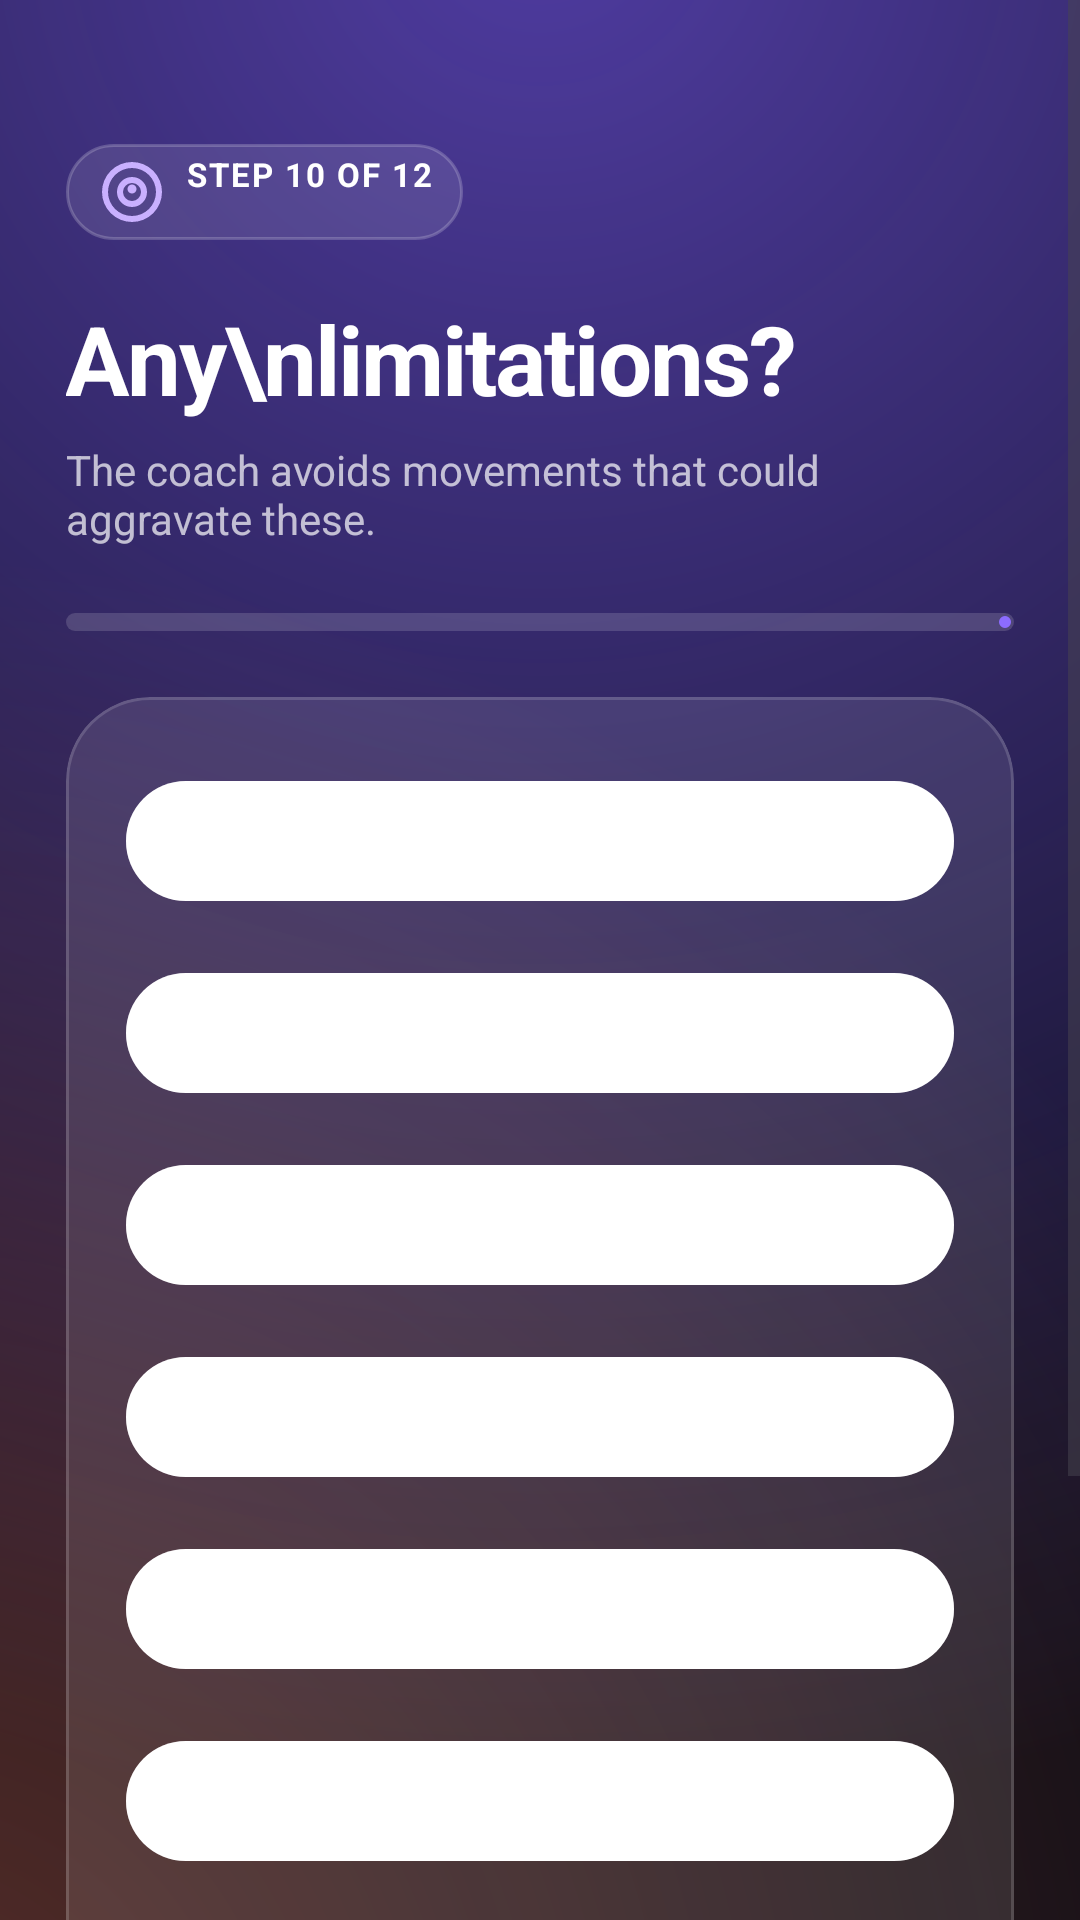

This screen was rendered from an Android layout file. Write that file and the resources it references.
<!-- AndroidManifest.xml: application theme Theme.FitnessCoachAI -->
<!-- res/layout/activity_signup_limitations.xml -->
<?xml version="1.0" encoding="utf-8"?>
<ScrollView xmlns:android="http://schemas.android.com/apk/res/android"
    xmlns:app="http://schemas.android.com/apk/res-auto"
    android:layout_width="match_parent"
    android:layout_height="match_parent"
    android:background="@drawable/bg_auth_gradient"
    android:fillViewport="true"
    android:overScrollMode="never">

    <LinearLayout
        android:layout_width="match_parent"
        android:layout_height="wrap_content"
        android:orientation="vertical"
        android:paddingStart="22dp"
        android:paddingTop="48dp"
        android:paddingEnd="22dp"
        android:paddingBottom="32dp">

        <TextView
            android:id="@+id/tvStep"
            style="@style/Pulse.Pill"
            android:layout_width="wrap_content"
            android:layout_height="wrap_content"
            android:background="@drawable/bg_metric_chip"
            android:drawableStart="@drawable/ic_target"
            android:drawablePadding="6dp"
            android:drawableTint="@color/brand_primary_200"
            android:text="Step 10 of 12"
            android:textColor="#FFFFFF" />

        <TextView
            android:layout_width="wrap_content"
            android:layout_height="wrap_content"
            android:layout_marginTop="18dp"
            android:letterSpacing="-0.02"
            android:text="Any\nlimitations?"
            android:textColor="@android:color/white"
            android:textSize="32sp"
            android:textStyle="bold" />

        <TextView
            android:layout_width="wrap_content"
            android:layout_height="wrap_content"
            android:layout_marginTop="6dp"
            android:layout_marginBottom="22dp"
            android:text="The coach avoids movements that could aggravate these."
            android:textColor="#B3FFFFFF"
            android:textSize="14sp" />

        <com.google.android.material.progressindicator.LinearProgressIndicator
            android:id="@+id/progress"
            android:layout_width="match_parent"
            android:layout_height="6dp"
            android:layout_marginBottom="22dp"
            android:max="100"
            app:indicatorColor="@color/brand_primary_400"
            app:trackColor="#26FFFFFF"
            app:trackCornerRadius="999dp"
            app:trackThickness="6dp" />

        <com.google.android.material.card.MaterialCardView
            android:layout_width="match_parent"
            android:layout_height="wrap_content"
            app:cardBackgroundColor="#1AFFFFFF"
            app:cardCornerRadius="28dp"
            app:cardElevation="0dp"
            app:strokeColor="#26FFFFFF"
            app:strokeWidth="1dp">

            <LinearLayout
                android:layout_width="match_parent"
                android:layout_height="wrap_content"
                android:orientation="vertical"
                android:padding="20dp">

                <com.google.android.material.chip.ChipGroup
                    android:id="@+id/chipGroupLimitations"
                    android:layout_width="match_parent"
                    android:layout_height="wrap_content"
                    android:layout_marginBottom="12dp"
                    android:singleLine="false"
                    app:singleSelection="false">

                    <com.google.android.material.chip.Chip
                        android:id="@+id/chipNone"
                        android:layout_width="match_parent"
                        android:layout_height="wrap_content"
                        android:checkable="true"
                        android:minHeight="56dp"
                        android:text="No issues"
                        android:textColor="@android:color/white"
                        android:textSize="15sp"
                        android:textStyle="bold"
                        app:checkedIconVisible="false"
                        app:chipBackgroundColor="@color/chip_choice_background"
                        app:chipCornerRadius="20dp"
                        app:chipStrokeColor="#55FFFFFF"
                        app:chipStrokeWidth="1dp" />

                    <com.google.android.material.chip.Chip
                        android:id="@+id/chipBackPain"
                        android:layout_width="match_parent"
                        android:layout_height="wrap_content"
                        android:layout_marginTop="10dp"
                        android:checkable="true"
                        android:minHeight="56dp"
                        android:text="Back pain"
                        android:textColor="@android:color/white"
                        android:textSize="15sp"
                        android:textStyle="bold"
                        app:checkedIconVisible="false"
                        app:chipBackgroundColor="@color/chip_choice_background"
                        app:chipCornerRadius="20dp"
                        app:chipStrokeColor="#55FFFFFF"
                        app:chipStrokeWidth="1dp" />

                    <com.google.android.material.chip.Chip
                        android:id="@+id/chipKneePain"
                        android:layout_width="match_parent"
                        android:layout_height="wrap_content"
                        android:layout_marginTop="10dp"
                        android:checkable="true"
                        android:minHeight="56dp"
                        android:text="Knee pain"
                        android:textColor="@android:color/white"
                        android:textSize="15sp"
                        android:textStyle="bold"
                        app:checkedIconVisible="false"
                        app:chipBackgroundColor="@color/chip_choice_background"
                        app:chipCornerRadius="20dp"
                        app:chipStrokeColor="#55FFFFFF"
                        app:chipStrokeWidth="1dp" />

                    <com.google.android.material.chip.Chip
                        android:id="@+id/chipShoulderPain"
                        android:layout_width="match_parent"
                        android:layout_height="wrap_content"
                        android:layout_marginTop="10dp"
                        android:checkable="true"
                        android:minHeight="56dp"
                        android:text="Shoulder pain"
                        android:textColor="@android:color/white"
                        android:textSize="15sp"
                        android:textStyle="bold"
                        app:checkedIconVisible="false"
                        app:chipBackgroundColor="@color/chip_choice_background"
                        app:chipCornerRadius="20dp"
                        app:chipStrokeColor="#55FFFFFF"
                        app:chipStrokeWidth="1dp" />

                    <com.google.android.material.chip.Chip
                        android:id="@+id/chipWristPain"
                        android:layout_width="match_parent"
                        android:layout_height="wrap_content"
                        android:layout_marginTop="10dp"
                        android:checkable="true"
                        android:minHeight="56dp"
                        android:text="Wrist pain"
                        android:textColor="@android:color/white"
                        android:textSize="15sp"
                        android:textStyle="bold"
                        app:checkedIconVisible="false"
                        app:chipBackgroundColor="@color/chip_choice_background"
                        app:chipCornerRadius="20dp"
                        app:chipStrokeColor="#55FFFFFF"
                        app:chipStrokeWidth="1dp" />

                    <com.google.android.material.chip.Chip
                        android:id="@+id/chipOther"
                        android:layout_width="match_parent"
                        android:layout_height="wrap_content"
                        android:layout_marginTop="10dp"
                        android:checkable="true"
                        android:minHeight="56dp"
                        android:text="Other"
                        android:textColor="@android:color/white"
                        android:textSize="15sp"
                        android:textStyle="bold"
                        app:checkedIconVisible="false"
                        app:chipBackgroundColor="@color/chip_choice_background"
                        app:chipCornerRadius="20dp"
                        app:chipStrokeColor="#55FFFFFF"
                        app:chipStrokeWidth="1dp" />

                </com.google.android.material.chip.ChipGroup>

                <com.google.android.material.textfield.TextInputLayout
                    android:id="@+id/tilOther"
                    style="@style/Widget.Material3.TextInputLayout.OutlinedBox"
                    android:layout_width="match_parent"
                    android:layout_height="wrap_content"
                    android:visibility="gone"
                    app:boxBackgroundColor="#0DFFFFFF"
                    app:boxCornerRadiusBottomEnd="18dp"
                    app:boxCornerRadiusBottomStart="18dp"
                    app:boxCornerRadiusTopEnd="18dp"
                    app:boxCornerRadiusTopStart="18dp"
                    app:boxStrokeColor="#66FFFFFF"
                    app:boxStrokeWidth="1.5dp"
                    app:errorEnabled="true"
                    app:hintTextColor="@color/brand_primary_200">

                    <com.google.android.material.textfield.TextInputEditText
                        android:id="@+id/etOther"
                        android:layout_width="match_parent"
                        android:layout_height="wrap_content"
                        android:hint="Describe limitation"
                        android:inputType="textCapSentences|textMultiLine"
                        android:maxLines="2"
                        android:textColor="@android:color/white"
                        android:textColorHint="#88FFFFFF" />
                </com.google.android.material.textfield.TextInputLayout>

                <com.google.android.material.button.MaterialButton
                    android:id="@+id/btnNext"
                    android:layout_width="match_parent"
                    android:layout_height="56dp"
                    android:layout_marginTop="16dp"
                    android:backgroundTint="@color/brand_primary_500"
                    android:text="Continue"
                    android:textAllCaps="false"
                    android:textColor="@android:color/white"
                    app:cornerRadius="20dp"
                    app:icon="@drawable/ic_chevron_right"
                    app:iconGravity="end"
                    app:iconTint="@android:color/white" />

            </LinearLayout>
        </com.google.android.material.card.MaterialCardView>

        <com.google.android.material.button.MaterialButton
            android:id="@+id/btnBack"
            style="@style/Widget.Pulse.Button.Outlined"
            android:layout_width="match_parent"
            android:layout_height="54dp"
            android:layout_marginTop="14dp"
            android:text="Back"
            android:textColor="@android:color/white"
            app:cornerRadius="20dp"
            app:strokeColor="#4DFFFFFF" />

    </LinearLayout>
</ScrollView>
<!-- resources referenced by this layout -->
<resources>
  <color name="brand_primary_200">#C9B0FF</color>
  <color name="brand_primary_400">#8C6CFF</color>
  <color name="brand_primary_500">#7C5CFF</color>
  <style name="Theme.FitnessCoachAI" parent="Base.Theme.FitnessCoachAI" />
  <color name="surface_dark">#0B0B14</color>
  <style name="TextAppearance.Pulse.Label.Large" parent="TextAppearance.Material3.LabelLarge">
          <item name="android:textSize">14sp</item>
          <item name="android:textStyle">bold</item>
          <item name="android:letterSpacing">0.02</item>
      </style>
  <color name="white">#FFFFFFFF</color>
  <color name="brand_primary_100">#E5DAFF</color>
  <color name="brand_primary_900">#1C1257</color>
  <color name="brand_secondary_600">#00B98A</color>
  <color name="brand_tertiary_500">#FF7A59</color>
  <color name="status_error">#FF5C7A</color>
  <color name="surface_light">#FFFFFF</color>
  <color name="on_surface_light">#1A1525</color>
  <color name="surface_light_variant">#EFEAF7</color>
  <color name="on_surface_light_variant">#5A5269</color>
  <color name="surface_light_container">#F0EDF8</color>
  <color name="surface_light_alt">#F6F4FF</color>
  <color name="outline_light">#D9D2E5</color>
  <style name="TextAppearance.Pulse.Headline.Medium" parent="TextAppearance.Material3.HeadlineMedium">
          <item name="android:textSize">22sp</item>
          <item name="android:lineHeight" tools:targetApi="p">28sp</item>
          <item name="android:textStyle">bold</item>
      </style>
  <style name="TextAppearance.Pulse.Title.Large" parent="TextAppearance.Material3.TitleLarge">
          <item name="android:textSize">18sp</item>
          <item name="android:lineHeight" tools:targetApi="p">24sp</item>
          <item name="android:textStyle">bold</item>
      </style>
  <style name="TextAppearance.Pulse.Title.Medium" parent="TextAppearance.Material3.TitleMedium">
          <item name="android:textSize">16sp</item>
          <item name="android:lineHeight" tools:targetApi="p">22sp</item>
          <item name="android:textFontWeight" tools:targetApi="p">600</item>
      </style>
  <style name="TextAppearance.Pulse.Body.Large" parent="TextAppearance.Material3.BodyLarge">
          <item name="android:textSize">15sp</item>
          <item name="android:lineHeight" tools:targetApi="p">22sp</item>
      </style>
  <style name="TextAppearance.Pulse.Body.Medium" parent="TextAppearance.Material3.BodyMedium">
          <item name="android:textSize">13sp</item>
          <item name="android:lineHeight" tools:targetApi="p">19sp</item>
      </style>
  <style name="TextAppearance.Pulse.Label.Small" parent="TextAppearance.Material3.LabelSmall">
          <item name="android:textSize">11sp</item>
          <item name="android:letterSpacing">0.06</item>
          <item name="android:textAllCaps">true</item>
      </style>
  <style name="ShapeAppearance.Pulse.Corner.XSmall" parent="ShapeAppearance.Material3.Corner.ExtraSmall">
          <item name="cornerSize">6dp</item>
      </style>
  <style name="ShapeAppearance.Pulse.Corner.Small" parent="ShapeAppearance.Material3.Corner.Small">
          <item name="cornerSize">12dp</item>
      </style>
  <style name="ShapeAppearance.Pulse.Corner.Medium" parent="ShapeAppearance.Material3.Corner.Medium">
          <item name="cornerSize">20dp</item>
      </style>
  <style name="ShapeAppearance.Pulse.Corner.Large" parent="ShapeAppearance.Material3.Corner.Large">
          <item name="cornerSize">24dp</item>
      </style>
  <style name="ShapeAppearance.Pulse.Corner.XLarge" parent="ShapeAppearance.Material3.Corner.ExtraLarge">
          <item name="cornerSize">32dp</item>
      </style>
  <style name="Widget.Pulse.BottomNavigation.ActiveIndicator" parent="Widget.Material3.BottomNavigationView.ActiveIndicator">
          <item name="android:color">?attr/colorPrimaryContainer</item>
          <item name="android:width">64dp</item>
          <item name="android:height">36dp</item>
      </style>
</resources>
